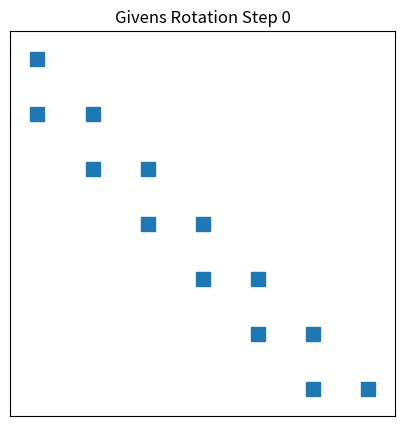

Source code (Python):
# Practice 10.7 ギブンス回転を用いたQR分解のアニメーション表示

import numpy as np
import matplotlib.pyplot as plt
import matplotlib.animation as animation

# スパースな7x7行列
A_original = np.array([
    [4, 0, 0, 0, 0, 0, 0],
    [3, 5, 0, 0, 0, 0, 0],
    [0, 6, 4, 0, 0, 0, 0],
    [0, 0, 2, 3, 0, 0, 0],
    [0, 0, 0, 1, 2, 0, 0],
    [0, 0, 0, 0, 3, 1, 0],
    [0, 0, 0, 0, 0, 2, 6],
], dtype=float)

m, n = A_original.shape
Q = np.eye(m)
R = A_original.copy()
steps = [R.copy()]

# ギブンス回転の適用（途中経過を保存）
for j in range(n):
    for i in range(m-1, j, -1):
        a = R[i-1, j]
        b = R[i, j]
        if np.abs(b) < 1e-10:
            continue
        r = np.hypot(a, b)
        c = a / r
        s = -b / r

        G = np.eye(m)
        G[[i-1, i], [i-1, i]] = c
        G[i-1, i], G[i, i-1] = -s, s

        R = G @ R
        Q = Q @ G.T
        steps.append(R.copy())  # ステップごとのRを保存

# 小さい値を0に
steps = [np.where(np.abs(R_step) < 1e-10, 0, R_step) for R_step in steps]

# アニメーションの作成
fig, ax = plt.subplots(figsize=(5, 5))
matrix_plot = ax.spy(steps[0], precision=1e-10, markersize=10)
ax.set_title("Givens Rotation Step 0")
ax.set_xticks([])
ax.set_yticks([])

def update(frame):
    ax.clear()
    ax.spy(steps[frame], precision=1e-10, markersize=10)
    ax.set_title(f"Givens Rotation Step {frame}")
    ax.set_xticks([])
    ax.set_yticks([])

ani = animation.FuncAnimation(fig, update, frames=len(steps), interval=1000, repeat=False)

# plt.close() を削除し、plt.show() を使用
plt.show()

